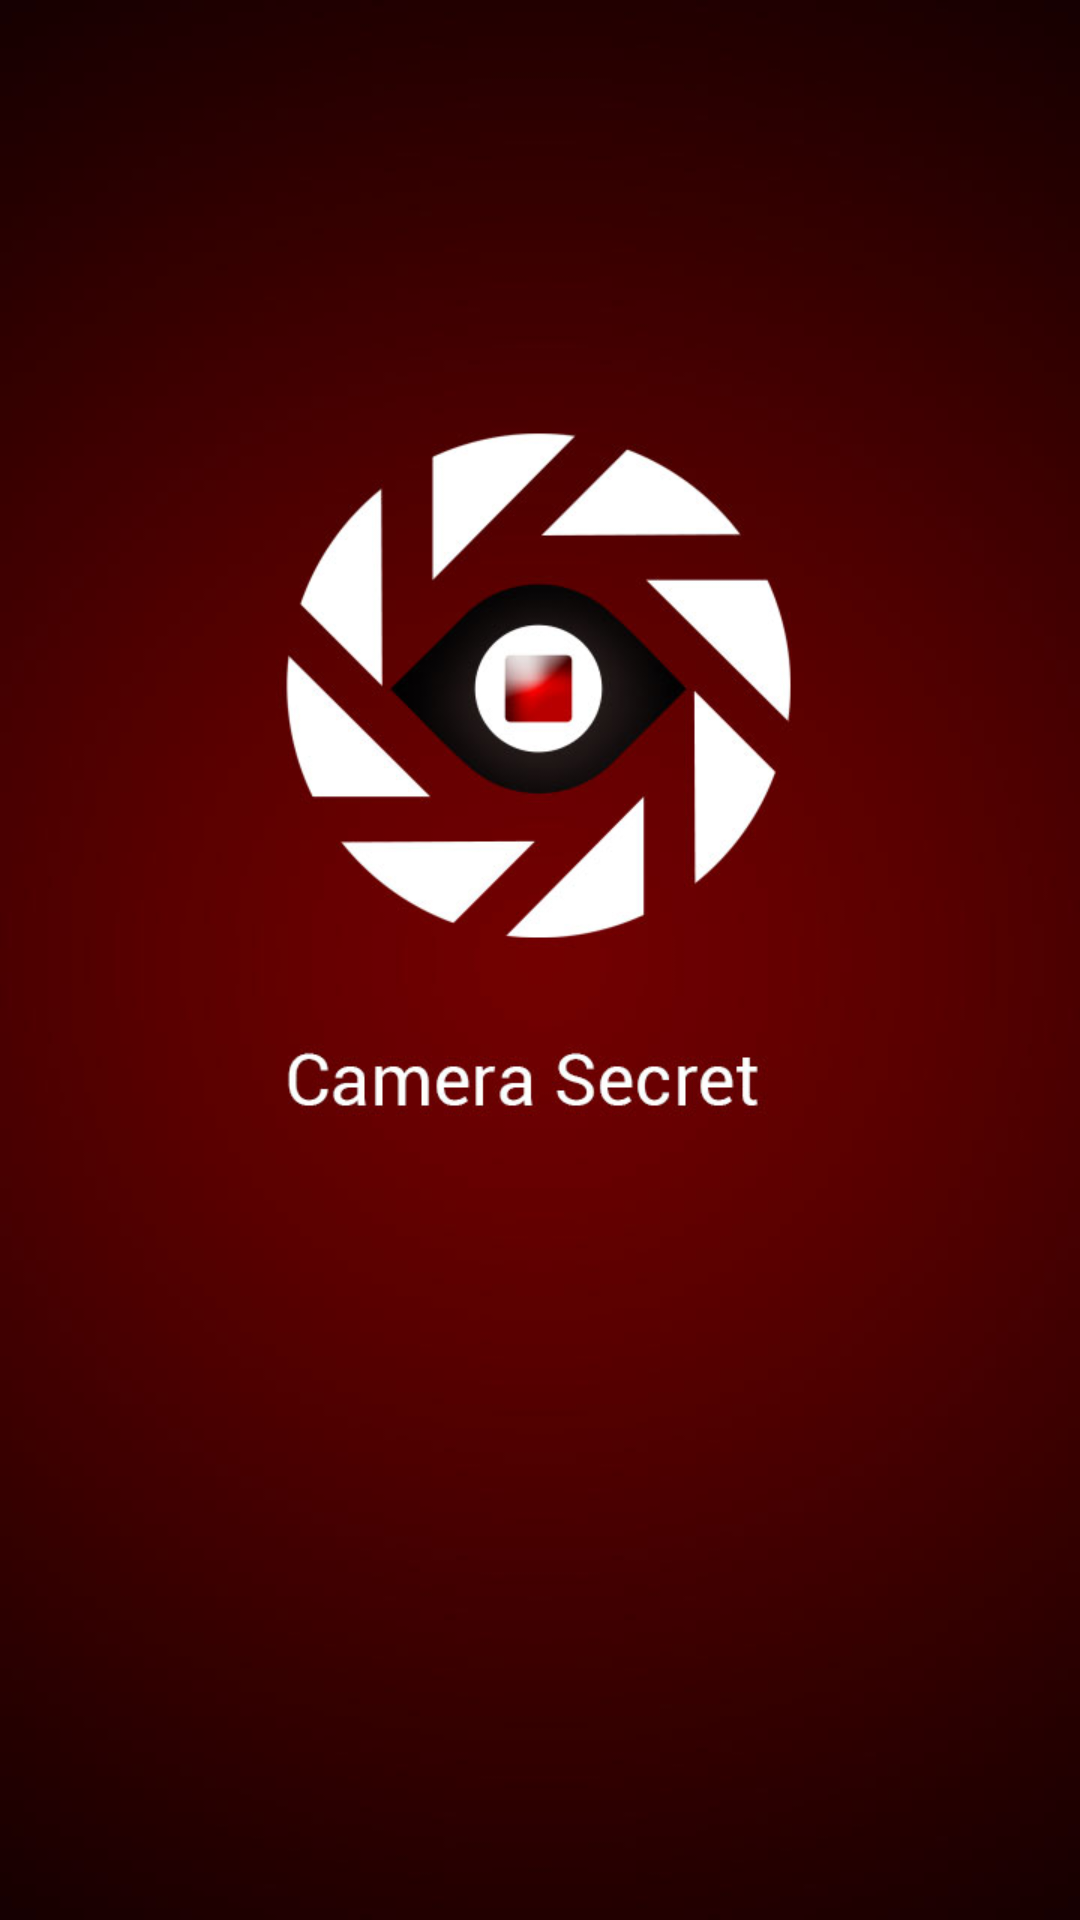

Reconstruct the res/layout file that produces this screen, plus the resources it refers to.
<!-- AndroidManifest.xml: application theme AppTheme -->
<!-- res/layout/activity_splash_screen.xml -->
<?xml version="1.0" encoding="utf-8"?>
<ImageView xmlns:android="http://schemas.android.com/apk/res/android"
    android:layout_width="match_parent"
    android:layout_height="match_parent"
    android:src="@drawable/splash_screen"
    android:scaleType="centerCrop"></ImageView>
<!-- resources referenced by this layout -->
<resources>
  <!-- drawable splash_screen: jpg bitmap (drawable, 40629 bytes) -->
  <style name="AppTheme" parent="Theme.AppCompat.Light.DarkActionBar">
          
          <item name="colorPrimary">@color/colorPrimary</item>
          <item name="colorPrimaryDark">@color/colorPrimaryDark</item>
          <item name="colorAccent">@color/colorAccent</item>
          <item name="windowActionBar">false</item>
          <item name="windowNoTitle">true</item>
  
      </style>
  <color name="colorPrimary">#E43F3F</color>
  <color name="colorPrimaryDark">#E12929</color>
  <color name="colorAccent">#FF4081</color>
</resources>
